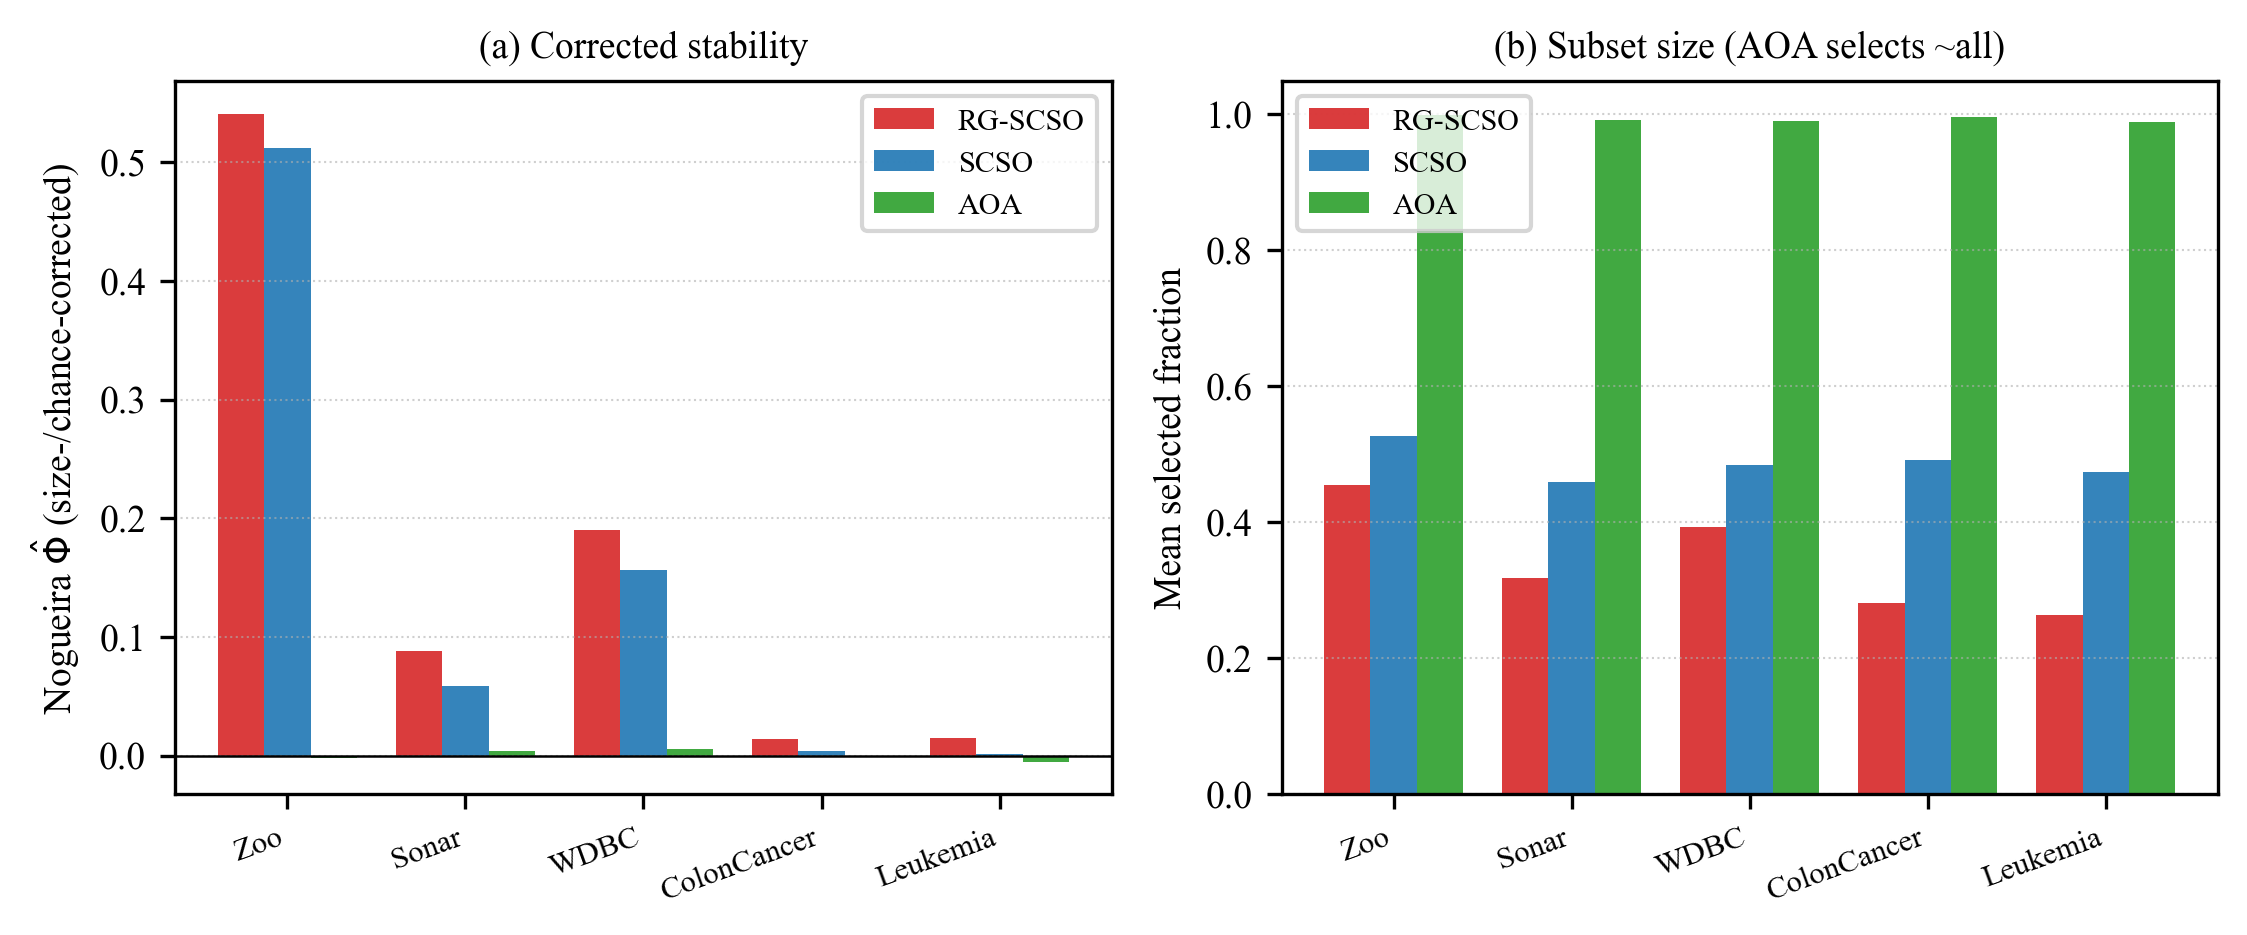

Values plotted in this chart, from the file beside it:
dataset, algorithm, nogueira_phi, mean_selected_fraction, raw_mean_jaccard
Zoo, RG-SCSO, 0.541, 0.4542, 0.6343
Zoo, SCSO, 0.5121, 0.5271, 0.6375
Zoo, AOA, -0.002088, 0.9979, 0.9958
Sonar, RG-SCSO, 0.0879, 0.3178, 0.2338
Sonar, SCSO, 0.05893, 0.4589, 0.326
Sonar, AOA, 0.004078, 0.9911, 0.9824
WDBC, RG-SCSO, 0.1901, 0.3933, 0.3446
WDBC, SCSO, 0.1566, 0.4833, 0.3962
WDBC, AOA, 0.005379, 0.99, 0.9803
ColonCancer, RG-SCSO, 0.01394, 0.2816, 0.1707
ColonCancer, SCSO, 0.004316, 0.491, 0.3273
ColonCancer, AOA, -0.0007334, 0.9955, 0.991
Leukemia, RG-SCSO, 0.01516, 0.2631, 0.159
Leukemia, SCSO, 0.001203, 0.4741, 0.3113
Leukemia, AOA, -0.005157, 0.988, 0.9762
